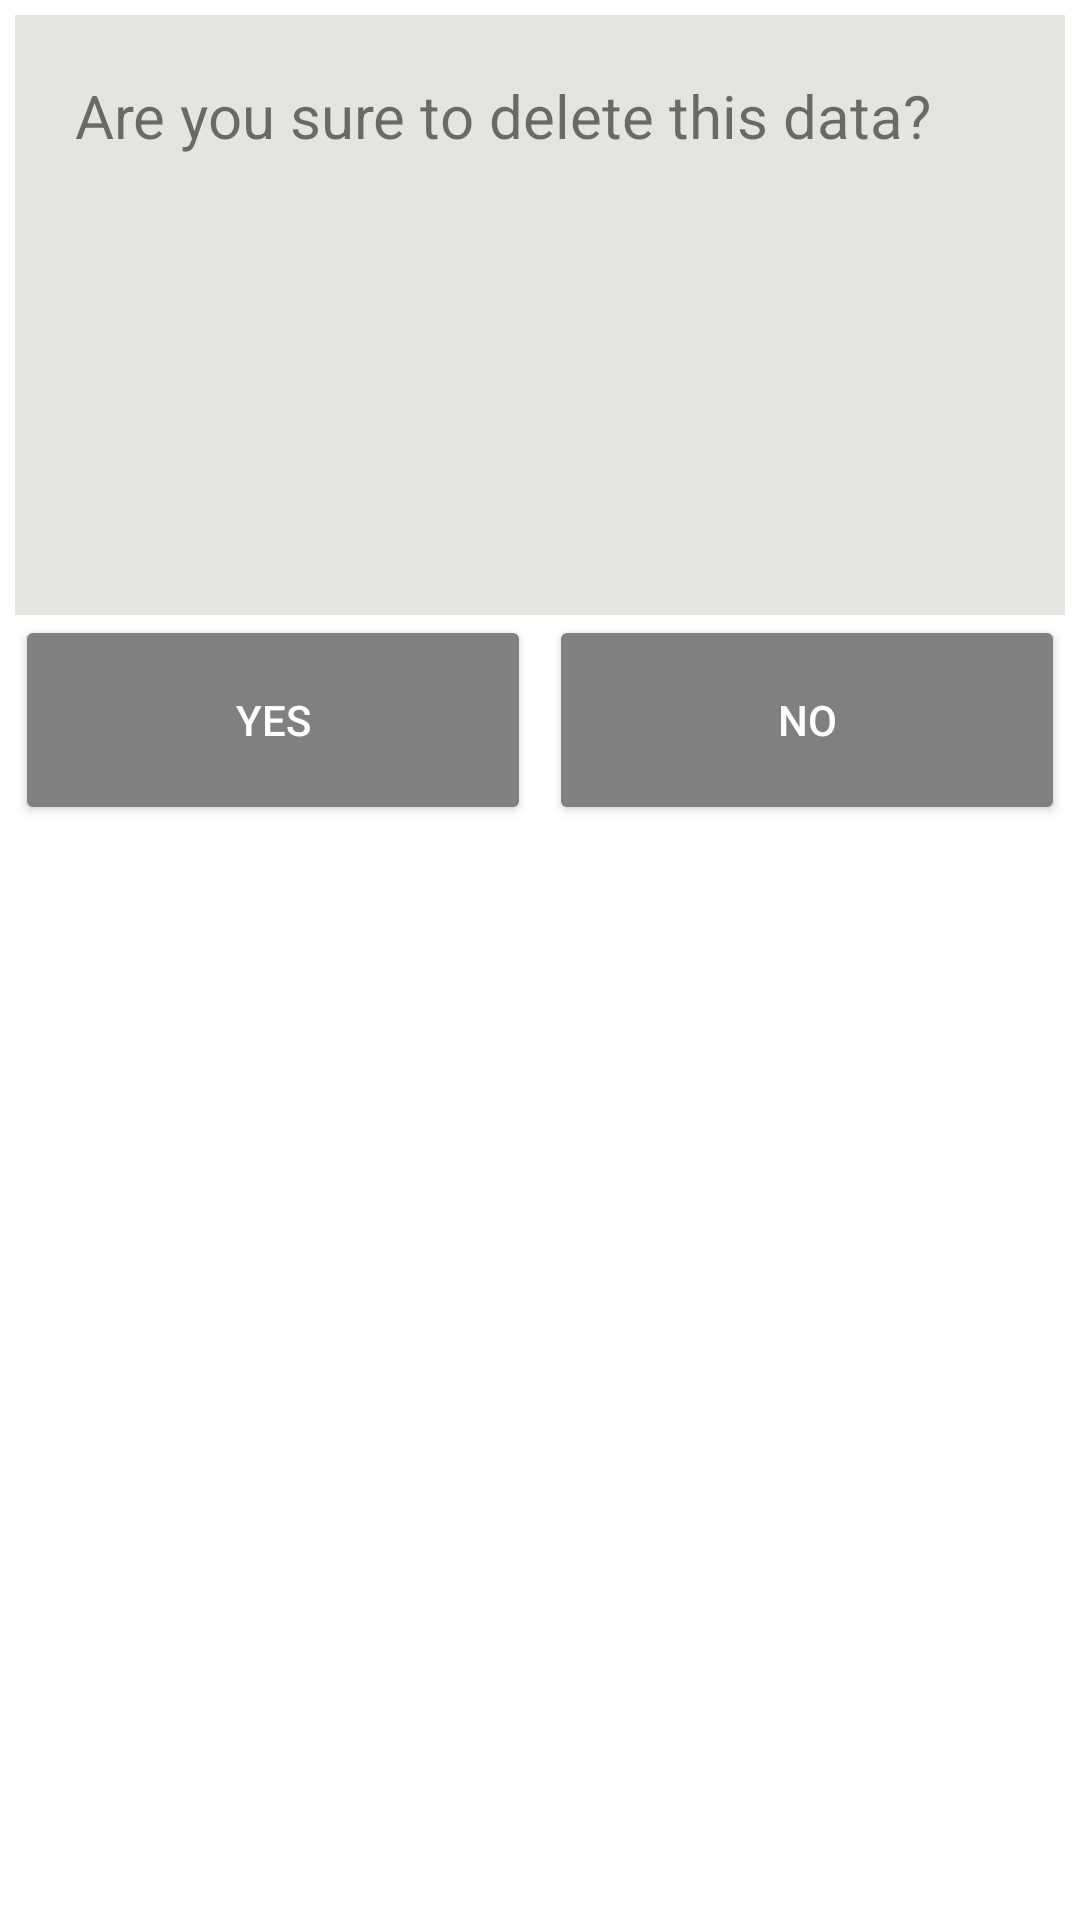

Here is an Android app screen rendered from its layout file. Give the layout XML and the strings, colors and styles it references.
<!-- AndroidManifest.xml: application theme Theme.NotesApp -->
<!-- res/layout/fragment_item_list_dialog_list_dialog.xml -->
<androidx.constraintlayout.widget.ConstraintLayout xmlns:android="http://schemas.android.com/apk/res/android"
    xmlns:app="http://schemas.android.com/apk/res-auto"
    xmlns:tools="http://schemas.android.com/tools"
    android:layout_width="match_parent"
    android:layout_height="match_parent"
    tools:context=".Display">

    <TextView
        android:id="@+id/fragmentText"
        android:layout_width="match_parent"
        android:layout_height="200dp"
        android:background="@color/color"
        android:gravity="top"
        android:paddingStart="20dp"
        android:paddingTop="20dp"
        android:layout_marginStart="5dp"
        android:layout_marginEnd="5dp"
        android:layout_marginTop="5dp"
        android:scrollbars="vertical"
        android:text="@string/are_you_sure_to_delete_this_data"
        android:textSize="20sp"
        app:layout_constraintTop_toTopOf="parent"
        app:layout_constraintBottom_toTopOf="@id/deleteYes"
        app:layout_constraintEnd_toEndOf="parent"
        app:layout_constraintStart_toStartOf="parent" />

    <Button
        android:id="@+id/deleteYes"
        android:layout_width="0dp"
        android:layout_height="70dp"
        android:layout_marginStart="5dp"
        android:layout_marginEnd="3dp"
        android:backgroundTint="@color/button_color"
        android:text="@string/yes"
        android:textColor="@color/white"
       app:layout_constraintTop_toBottomOf="@id/fragmentText"
        app:layout_constraintEnd_toStartOf="@id/deleteNo"
        app:layout_constraintStart_toStartOf="parent" />

    <Button
        android:id="@+id/deleteNo"
        android:layout_width="0dp"
        android:layout_height="70dp"
        android:layout_marginStart="3dp"
        android:layout_marginEnd="5dp"
        android:backgroundTint="@color/button_color"
        android:text="@string/no"
        android:textColor="@color/white"
        app:layout_constraintTop_toTopOf="@id/deleteYes"
        app:layout_constraintBottom_toBottomOf="@id/deleteYes"
        app:layout_constraintEnd_toEndOf="parent"
        app:layout_constraintStart_toEndOf="@id/deleteYes" />


</androidx.constraintlayout.widget.ConstraintLayout>
<!-- resources referenced by this layout -->
<resources>
  <color name="button_color">#808080</color>
  <color name="color">#2341</color>
  <color name="white">#FFFFFFFF</color>
  <string name="are_you_sure_to_delete_this_data">Are you sure to delete this data?</string>
  <string name="no">NO</string>
  <string name="yes">YES</string>
  <style name="Theme.NotesApp" parent="Theme.MaterialComponents.DayNight.NoActionBar">
          
          <item name="colorPrimary">@color/purple_500</item>
          <item name="colorPrimaryVariant">@color/purple_700</item>
          <item name="colorOnPrimary">@color/white</item>
          
          <item name="colorSecondary">@color/teal_200</item>
          <item name="colorSecondaryVariant">@color/teal_700</item>
          <item name="colorOnSecondary">@color/black</item>
          
          <item name="android:statusBarColor" tools:targetApi="l">@color/teal_200</item>
          
      </style>
  <color name="purple_500">#FF6200EE</color>
  <color name="purple_700">#FF3700B3</color>
  <color name="teal_200">#FF03DAC5</color>
  <color name="teal_700">#FF018786</color>
  <color name="black">#FF000000</color>
</resources>
